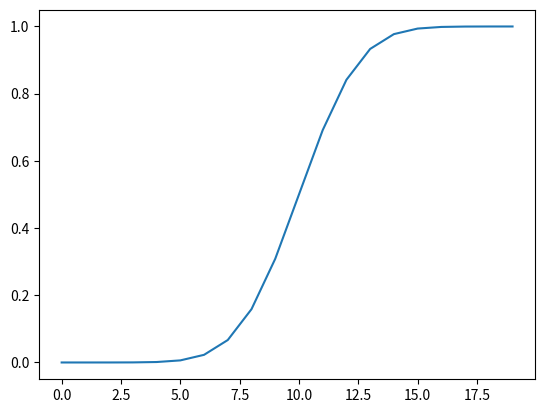

This figure's Python source:
import math
import matplotlib.pyplot as plt
import numpy as np
import scipy.integrate as sc


o = 2
M = 10

def normFunc(el):
    quad = sc.quad(lambda t: math.e ** (-0.5 * ((t - M) / o) ** 2), 0, el)
    f = (1 / (o * math.sqrt(2 * math.pi))) * quad[0]
    return f


x = np.arange(0, 20, 1)
res = []
for el in x:
    res.append(normFunc(el))

plt.plot(res)
plt.show()
